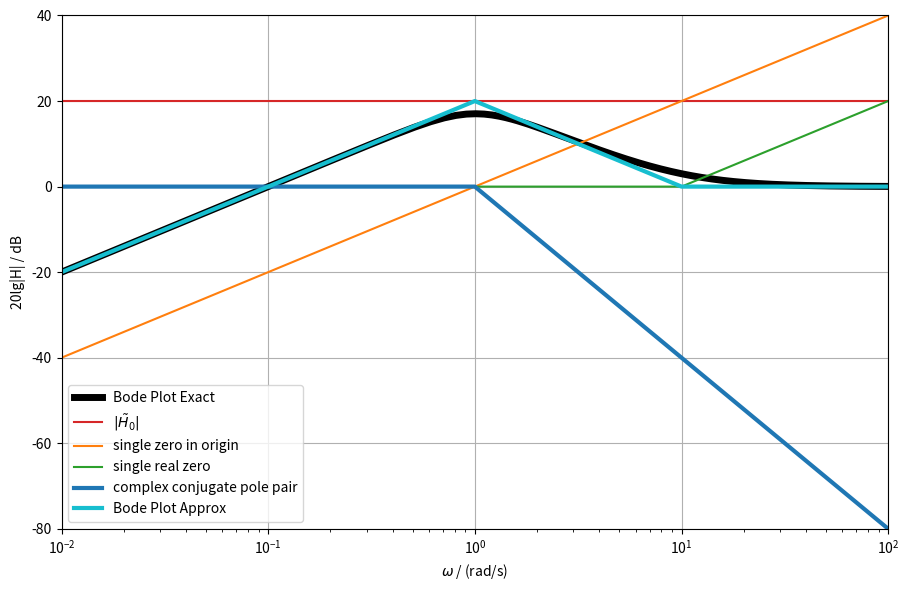

Recreate this plot in Python.
import matplotlib.pyplot as plt
import numpy as np

np.log10(np.arange(1,11,1))

w = np.arange(0.01,100,0.1)
s = w * 1j
H = (s**2 + 10*s) / (s**2 + np.sqrt(2)*s +1)
plt.figure(figsize=(16/1.5,10/1.5))
plt.semilogx(w, 10*np.log10(np.abs(H)**2), 'k',lw=5, label='Bode Plot Exact')
plt.semilogx((0.01, 100), (+20, +20), 'C3', label=r'$|\tilde{H}_0|$')
plt.semilogx((0.01, 100), (-2*20, +2*20), 'C1', label='single zero in origin')
plt.semilogx((0.01, 10, 10, 100), (0, 0, 0, +1*20), 'C2', label='single real zero')
plt.semilogx((0.01, 1, 1, 100), (0, 0, 0, -2*40), 'C0', lw=3, label='complex conjugate pole pair')
plt.semilogx((0.01, 1, 1, 10, 10, 100), (-20, +20, +20, 0, 0, 0), 'C9', lw=3, label='Bode Plot Approx')
plt.xlim(0.01,100)
plt.ylim(-80,40)
plt.legend()
plt.xlabel(r'$\omega$ / (rad/s)')
plt.ylabel('20lg|H| / dB')
plt.grid(True)
plt.show()
#plt.savefig('BodePlot.png')